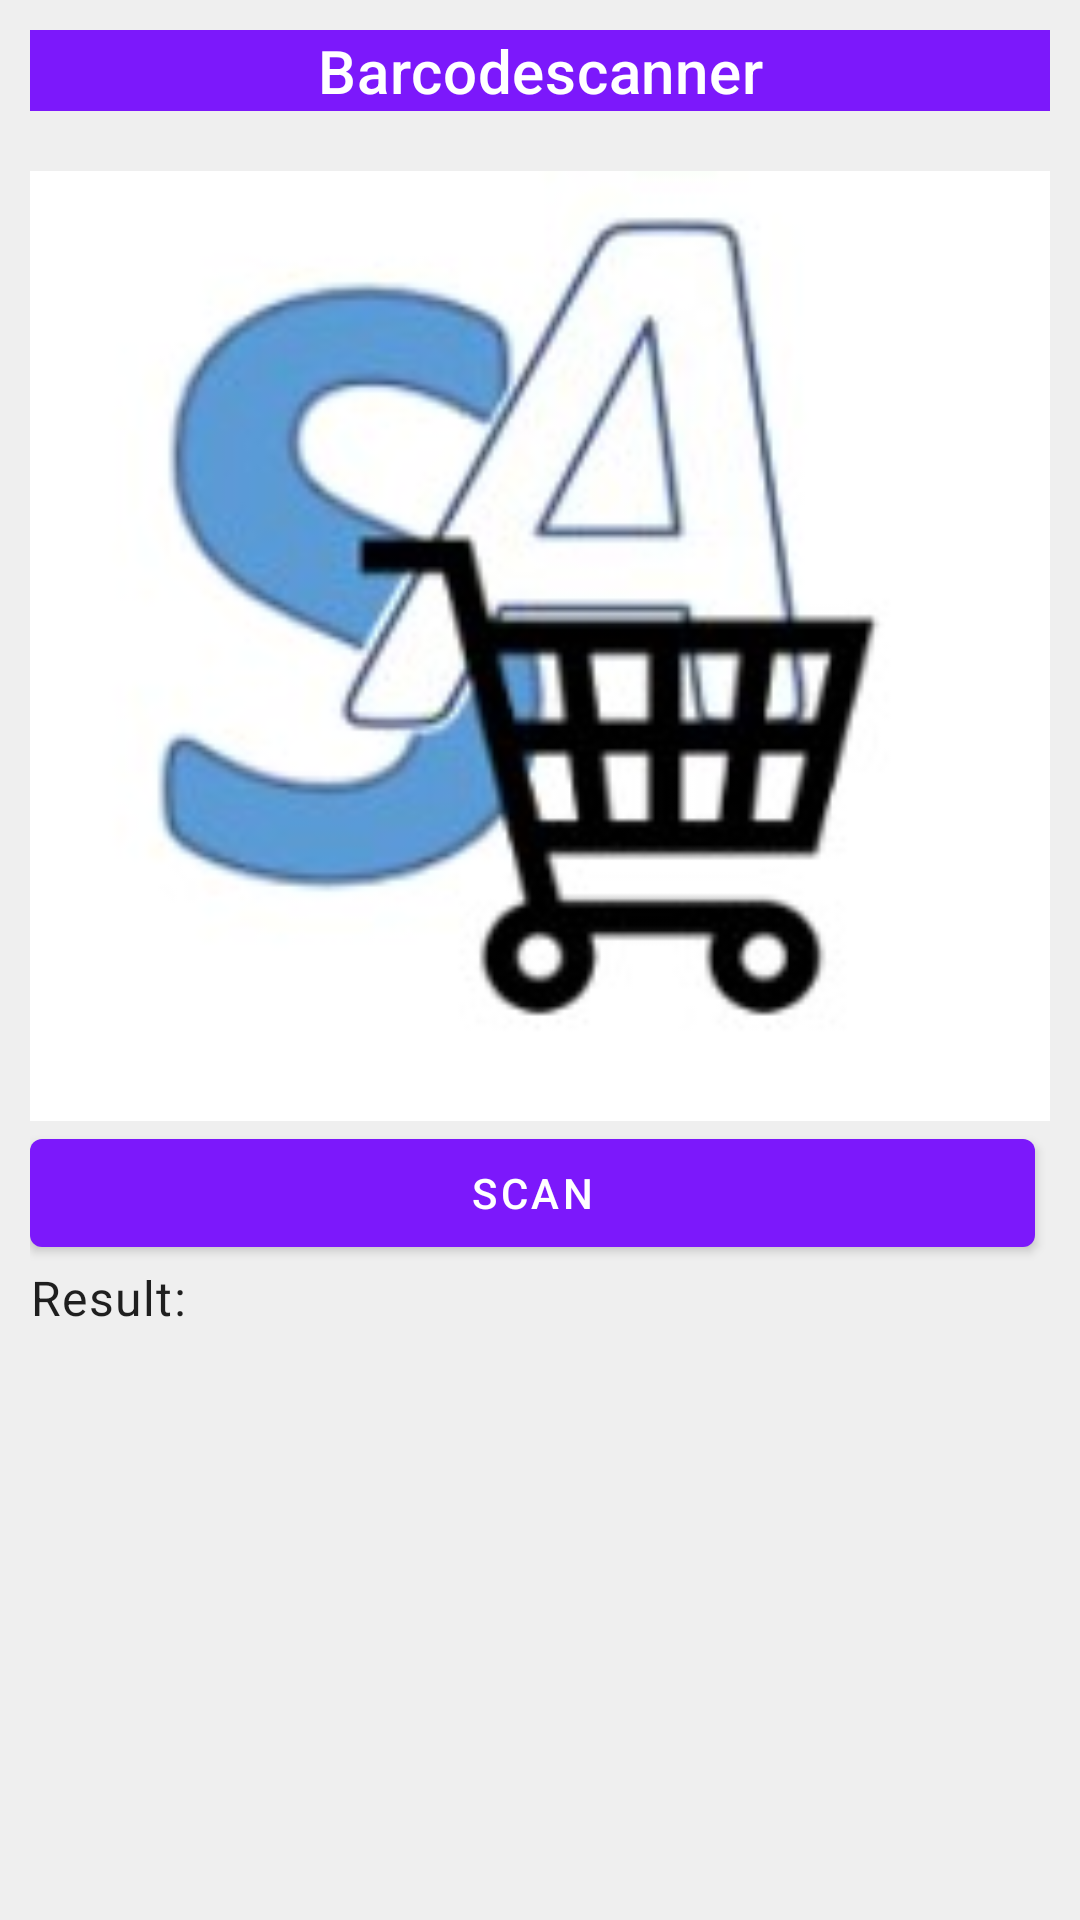

Here is an Android app screen rendered from its layout file. Give the layout XML and the strings, colors and styles it references.
<!-- AndroidManifest.xml: application theme Theme.AndroidProject -->
<!-- res/layout/activity_scanning.xml -->
<?xml version="1.0" encoding="utf-8"?>
<ScrollView xmlns:android="http://schemas.android.com/apk/res/android"
    xmlns:app="http://schemas.android.com/apk/res-auto"
    xmlns:tools="http://schemas.android.com/tools"
    android:layout_width="match_parent"
    android:layout_height="match_parent"
    android:padding="10dp"
    tools:context=".view.ScanningActivity">

    <LinearLayout
        android:layout_width="match_parent"
        android:layout_height="wrap_content"
        android:orientation="vertical">

        <TextView
            android:layout_width="match_parent"
            android:layout_height="wrap_content"
            android:text="Barcodescanner"
            style="@style/TextAppearance.MaterialComponents.Headline6"
            android:textAlignment="center"
            android:textColor="@color/box_light"
            android:backgroundTint="@color/primary_light"/>
        
        <LinearLayout
            android:layout_width="match_parent"
            android:layout_height="wrap_content"
            android:layout_marginTop="20dp"
            android:orientation="horizontal">

            
            

        </LinearLayout>

        <ImageView
            android:id="@+id/imageIv"
            android:layout_width="match_parent"
            android:src="@drawable/logo"
            android:adjustViewBounds="true"
            android:layout_height="wrap_content" />

        
        <com.google.android.material.button.MaterialButton
            android:id="@+id/scanBtn"
            style="@style/materialButton"
            android:layout_width="match_parent"
            android:layout_height="wrap_content"
            android:layout_marginEnd="5dp"
            android:layout_weight="1"
            android:text="Scan"
            app:backgroundTint="@color/primary_light" />

        
        <TextView
            android:layout_width="match_parent"
            android:layout_height="wrap_content"
            style="@style/TextAppearance.MaterialComponents.Body1"
            android:text="Result:"/>

        
        <TextView
            android:id="@+id/resultTv"
            android:layout_width="match_parent"
            android:layout_height="wrap_content"/>


        
        <com.google.android.material.button.MaterialButton
                android:id="@+id/compare_btn"
                style="@style/materialButton"
                android:layout_width="match_parent"
                android:layout_height="wrap_content"
                android:layout_marginEnd="5dp"
                android:layout_weight="1"
                android:text="Compare"
                app:backgroundTint="@color/primary_light"
                android:visibility="gone" />
    </LinearLayout>
</ScrollView>
<!-- resources referenced by this layout -->
<resources>
  <color name="box_light">#FFFFFF</color>
  <color name="primary_light">#7C18FB</color>
  <!-- drawable logo: jpg bitmap (drawable-200dpi, 8047 bytes) -->
  <style name="Theme.AndroidProject" parent="@style/Theme.MaterialComponents.DayNight.NoActionBar">
          <item name="android:background">@color/background_light</item>
          <item name="android:textColor">@color/on_background_light</item>
      </style>
  <color name="background_light">#EFEFEF</color>
  <color name="on_background_light">#000000</color>
</resources>
